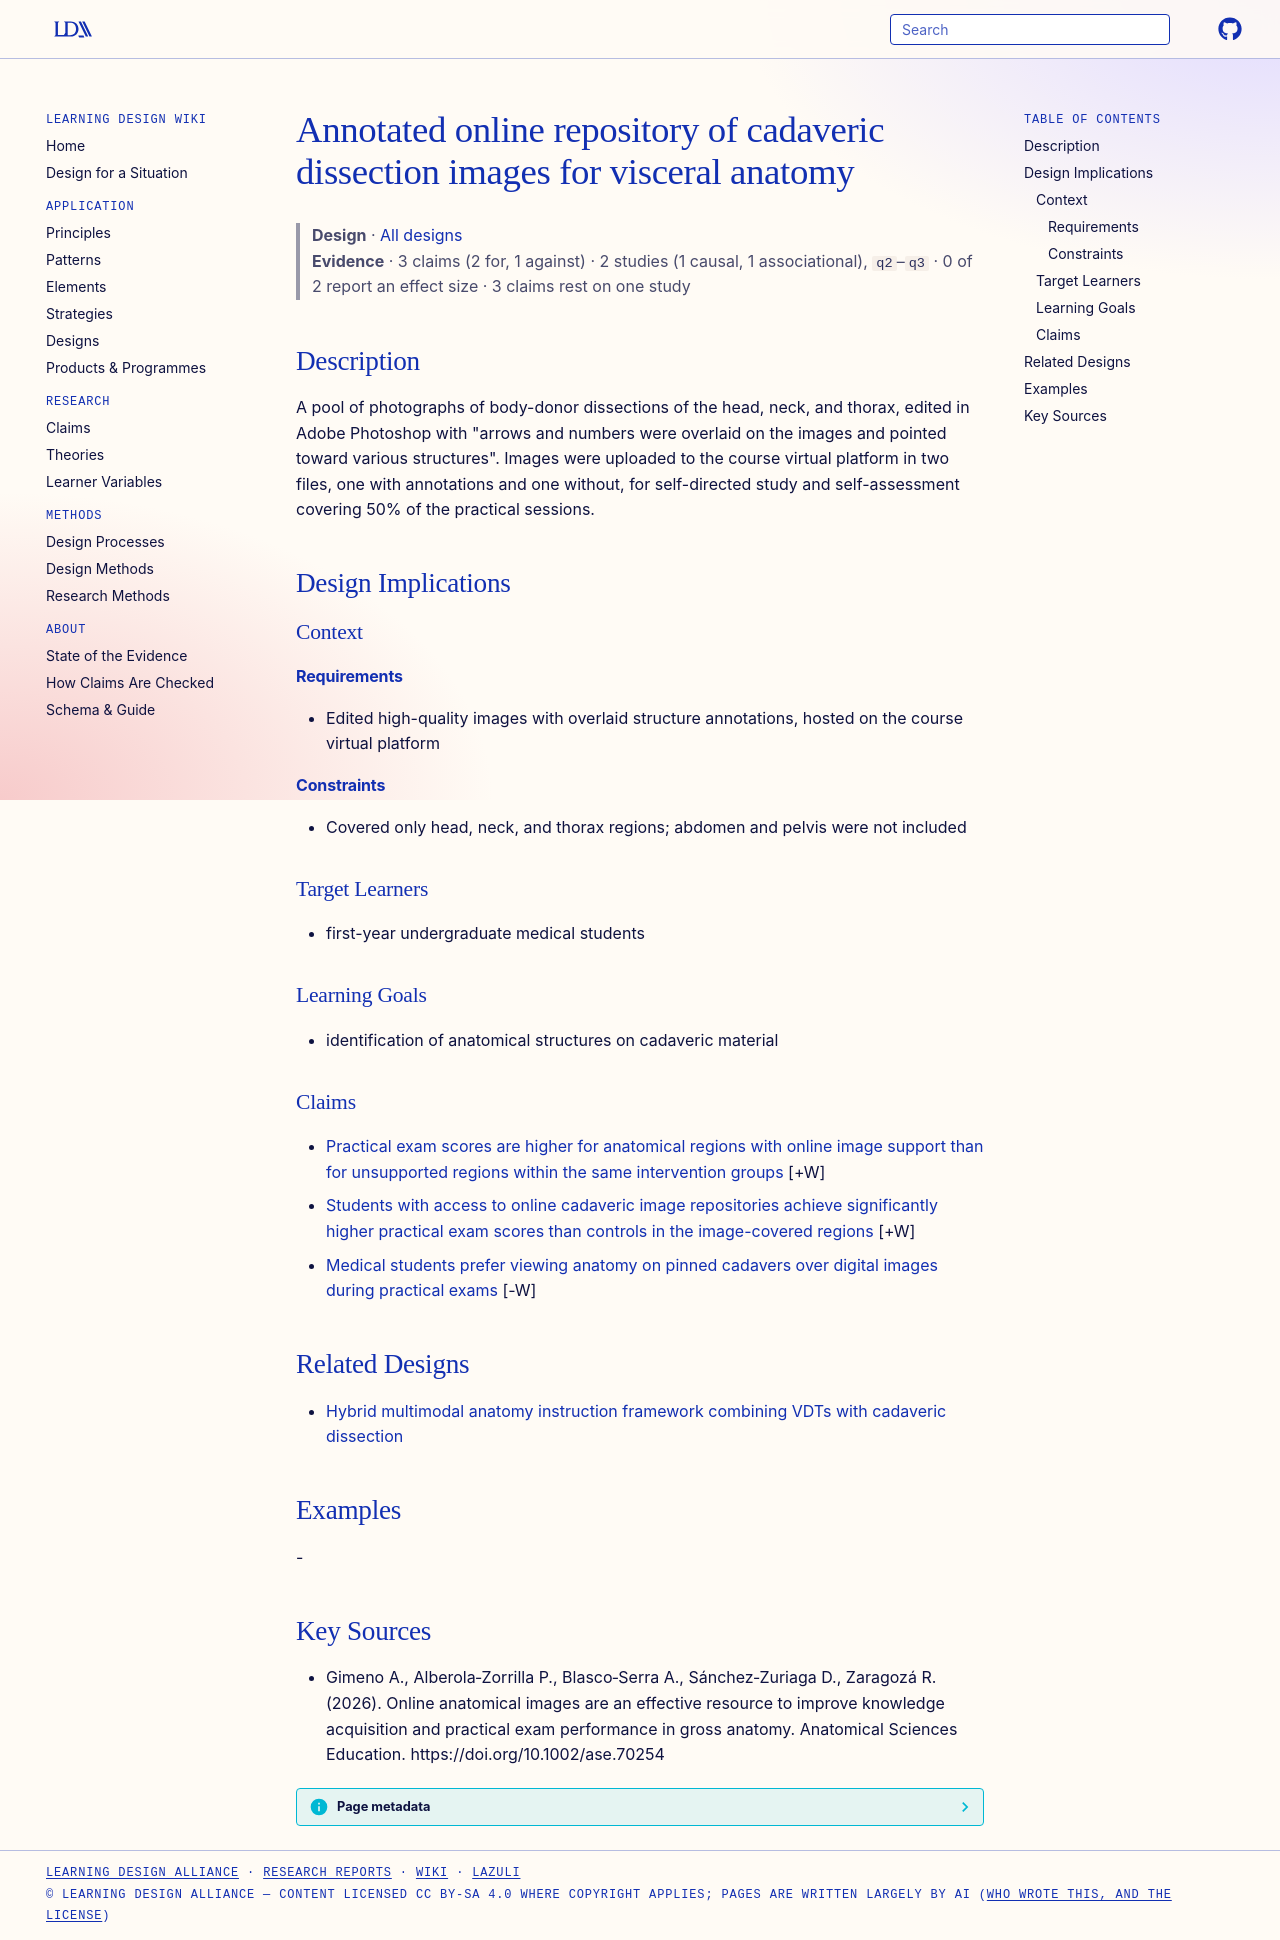

repository: Learning-Design-Alliance/learning-wiki · page: designs/cadaveric-image-repository-head-neck-thorax/index.html · generator: mkdocs

---
type: design
id: cadaveric-image-repository-head-neck-thorax
title: Annotated online repository of cadaveric dissection images for visceral anatomy
description: "A pool of photographs of body-donor dissections of the head, neck, and thorax, edited in Adobe Photoshop with \"arrows and numbers were overlaid on the images and pointed toward various structures\"."
status: review
generated:
  by: "process:settle-candidates"
  at: 2026-11-04
sources:
  - id: gimeno-a-2026
    resource: "https://doi.org/10.1002/ase.70254"
    title: "Gimeno A., Alberola‐Zorrilla P., Blasco‐Serra A., Sánchez‐Zuriaga D., Zaragozá R. (2026). Online anatomical images are an effective resource to improve knowledge acquisition and practical exam performance in gross anatomy. Anatomical Sciences Education. https://doi.org/10.1002/ase.70254"
    author: Gimeno A., Alberola‐Zorrilla P., Blasco‐Serra A., Sánchez‐Zuriaga D., Zaragozá R
---

# Annotated online repository of cadaveric dissection images for visceral anatomy

> **Design** · [All designs](index.md)
> **Evidence** · 3 claims (2 for, 1 against) · 2 studies (1 causal, 1 associational), `q2`–`q3` · 0 of 2 report an effect size · 3 claims rest on one study

## Description
A pool of photographs of body-donor dissections of the head, neck, and thorax, edited in Adobe Photoshop with "arrows and numbers were overlaid on the images and pointed toward various structures". Images were uploaded to the course virtual platform in two files, one with annotations and one without, for self-directed study and self-assessment covering 50% of the practical sessions.

## Design Implications

### Context
#### Requirements
- Edited high-quality images with overlaid structure annotations, hosted on the course virtual platform
#### Constraints
- Covered only head, neck, and thorax regions; abdomen and pelvis were not included

### Target Learners
- first-year undergraduate medical students

### Learning Goals
- identification of anatomical structures on cadaveric material

### Claims

- [Practical exam scores are higher for anatomical regions with online image support than for unsupported regions within the same intervention groups](../claims/intra-group-image-supported-blocks-score-higher.md) [+W]
- [Students with access to online cadaveric image repositories achieve significantly higher practical exam scores than controls in the image-covered regions](../claims/online-cadaveric-images-improve-practical-exam-performance.md) [+W]
- [Medical students prefer viewing anatomy on pinned cadavers over digital images during practical exams](../claims/students-prefer-pinned-cadavers-over-digital-images-practical-exams.md) [-W]

## Related Designs

- [Hybrid multimodal anatomy instruction framework combining VDTs with cadaveric dissection](hybrid-vdt-cadaver-multimodal-framework.md)

## Examples
-

## Key Sources
- Gimeno A., Alberola‐Zorrilla P., Blasco‐Serra A., Sánchez‐Zuriaga D., Zaragozá R. (2026). Online anatomical images are an effective resource to improve knowledge acquisition and practical exam performance in gross anatomy. Anatomical Sciences Education. https://doi.org/10.1002/ase.70254
